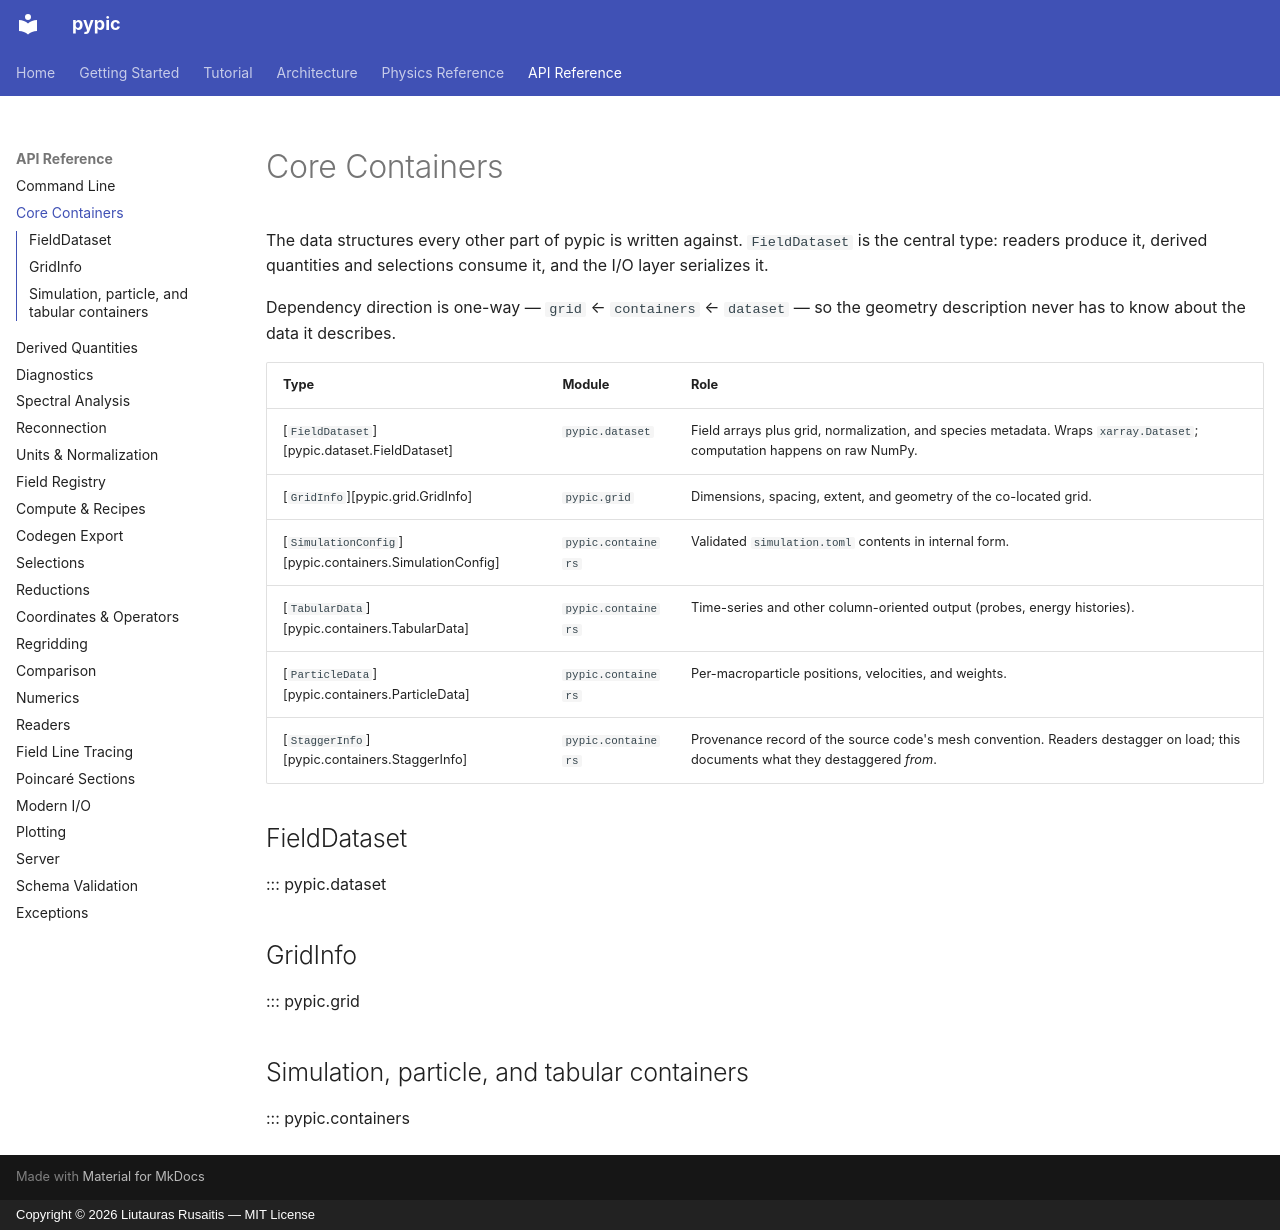

repository: rusaitis/pypic · page: api/containers/index.html · generator: mkdocs · copyright: Copyright © 2026 Liutauras Rusaitis — MIT License

# Core Containers

The data structures every other part of pypic is written against.
`FieldDataset` is the central type: readers produce it, derived
quantities and selections consume it, and the I/O layer serializes it.

Dependency direction is one-way — `grid` ← `containers` ← `dataset` —
so the geometry description never has to know about the data it
describes.

| Type | Module | Role |
|------|--------|------|
| [`FieldDataset`][pypic.dataset.FieldDataset] | `pypic.dataset` | Field arrays plus grid, normalization, and species metadata. Wraps `xarray.Dataset`; computation happens on raw NumPy. |
| [`GridInfo`][pypic.grid.GridInfo] | `pypic.grid` | Dimensions, spacing, extent, and geometry of the co-located grid. |
| [`SimulationConfig`][pypic.containers.SimulationConfig] | `pypic.containers` | Validated `simulation.toml` contents in internal form. |
| [`TabularData`][pypic.containers.TabularData] | `pypic.containers` | Time-series and other column-oriented output (probes, energy histories). |
| [`ParticleData`][pypic.containers.ParticleData] | `pypic.containers` | Per-macroparticle positions, velocities, and weights. |
| [`StaggerInfo`][pypic.containers.StaggerInfo] | `pypic.containers` | Provenance record of the source code's mesh convention. Readers destagger on load; this documents what they destaggered *from*. |

## FieldDataset

::: pypic.dataset

## GridInfo

::: pypic.grid

## Simulation, particle, and tabular containers

::: pypic.containers
